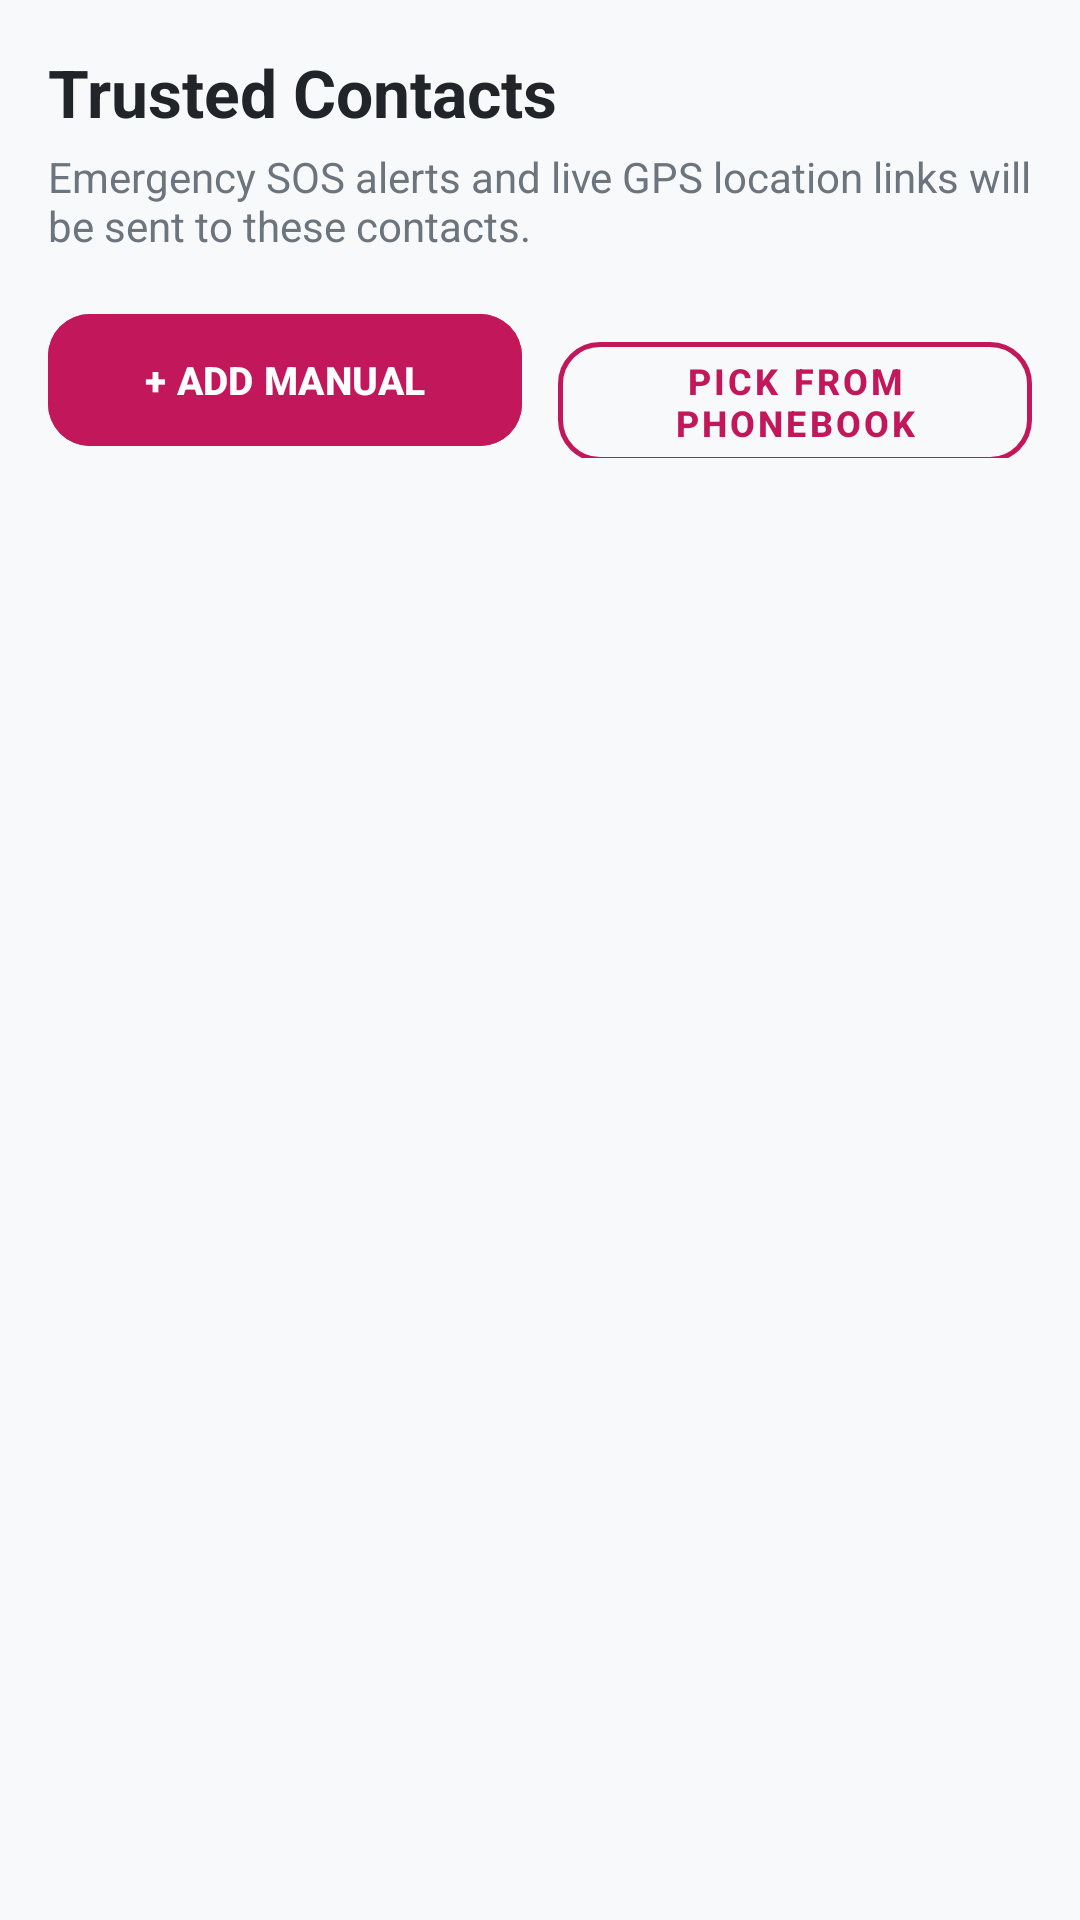

Produce the Android XML layout that renders to this screen, including the resource entries it uses.
<!-- AndroidManifest.xml: activity theme Theme.Wsamat -->
<!-- res/layout/activity_trusted_contacts.xml -->
<?xml version="1.0" encoding="utf-8"?>
<LinearLayout xmlns:android="http://schemas.android.com/apk/res/android"
    xmlns:app="http://schemas.android.com/apk/res-auto"
    android:layout_width="match_parent"
    android:layout_height="match_parent"
    android:background="#F8F9FA"
    android:orientation="vertical"
    android:padding="16dp">

    <TextView
        android:layout_width="wrap_content"
        android:layout_height="wrap_content"
        android:text="Trusted Contacts"
        android:textColor="#212529"
        android:textSize="22sp"
        android:textStyle="bold" />

    <TextView
        android:layout_width="wrap_content"
        android:layout_height="wrap_content"
        android:layout_marginTop="4dp"
        android:text="Emergency SOS alerts and live GPS location links will be sent to these contacts."
        android:textColor="#6C757D"
        android:textSize="14sp" />

    <LinearLayout
        android:layout_width="match_parent"
        android:layout_height="wrap_content"
        android:layout_marginTop="16dp"
        android:orientation="horizontal">

        <com.google.android.material.button.MaterialButton
            android:id="@+id/btnAddManual"
            android:layout_width="0dp"
            android:layout_height="52dp"
            android:layout_marginEnd="6dp"
            android:layout_weight="1"
            android:backgroundTint="#C2185B"
            android:elevation="2dp"
            android:text="+ ADD MANUAL"
            android:textColor="#FFFFFF"
            android:textSize="13sp"
            android:textStyle="bold"
            app:cornerRadius="14dp" />

        <com.google.android.material.button.MaterialButton
            android:id="@+id/btnPickFromContacts"
            style="@style/Widget.MaterialComponents.Button.OutlinedButton"
            android:layout_width="0dp"
            android:layout_height="52dp"
            android:layout_marginStart="6dp"
            android:layout_weight="1"
            android:text="PICK FROM PHONEBOOK"
            android:textColor="#C2185B"
            android:textSize="12sp"
            android:textStyle="bold"
            app:cornerRadius="14dp"
            app:strokeColor="#C2185B"
            app:strokeWidth="1.5dp" />
    </LinearLayout>

    <TextView
        android:id="@+id/tvEmptyContacts"
        android:layout_width="wrap_content"
        android:layout_height="wrap_content"
        android:layout_gravity="center"
        android:layout_marginTop="40dp"
        android:text="No trusted contacts added yet.\nTap button above to add."
        android:textAlignment="center"
        android:textColor="#AD1457"
        android:textSize="15sp"
        android:visibility="gone" />

    <androidx.recyclerview.widget.RecyclerView
        android:id="@+id/rvContacts"
        android:layout_width="match_parent"
        android:layout_height="match_parent"
        android:layout_marginTop="16dp" />

</LinearLayout>
<!-- resources referenced by this layout -->
<resources>
  <style name="Theme.Wsamat" parent="Base.Theme.Wsamat" />
  <style name="Base.Theme.Wsamat" parent="Theme.Material3.DayNight.NoActionBar">
          <item name="colorPrimary">#C2185B</item>
          <item name="colorOnPrimary">#FFFFFF</item>
          <item name="colorPrimaryContainer">#F8BBD0</item>
          <item name="colorOnPrimaryContainer">#880E4F</item>
          <item name="colorSecondary">#D32F2F</item>
          <item name="colorOnSecondary">#FFFFFF</item>
          <item name="android:statusBarColor">#880E4F</item>
          <item name="android:windowLightStatusBar">false</item>
      </style>
</resources>
